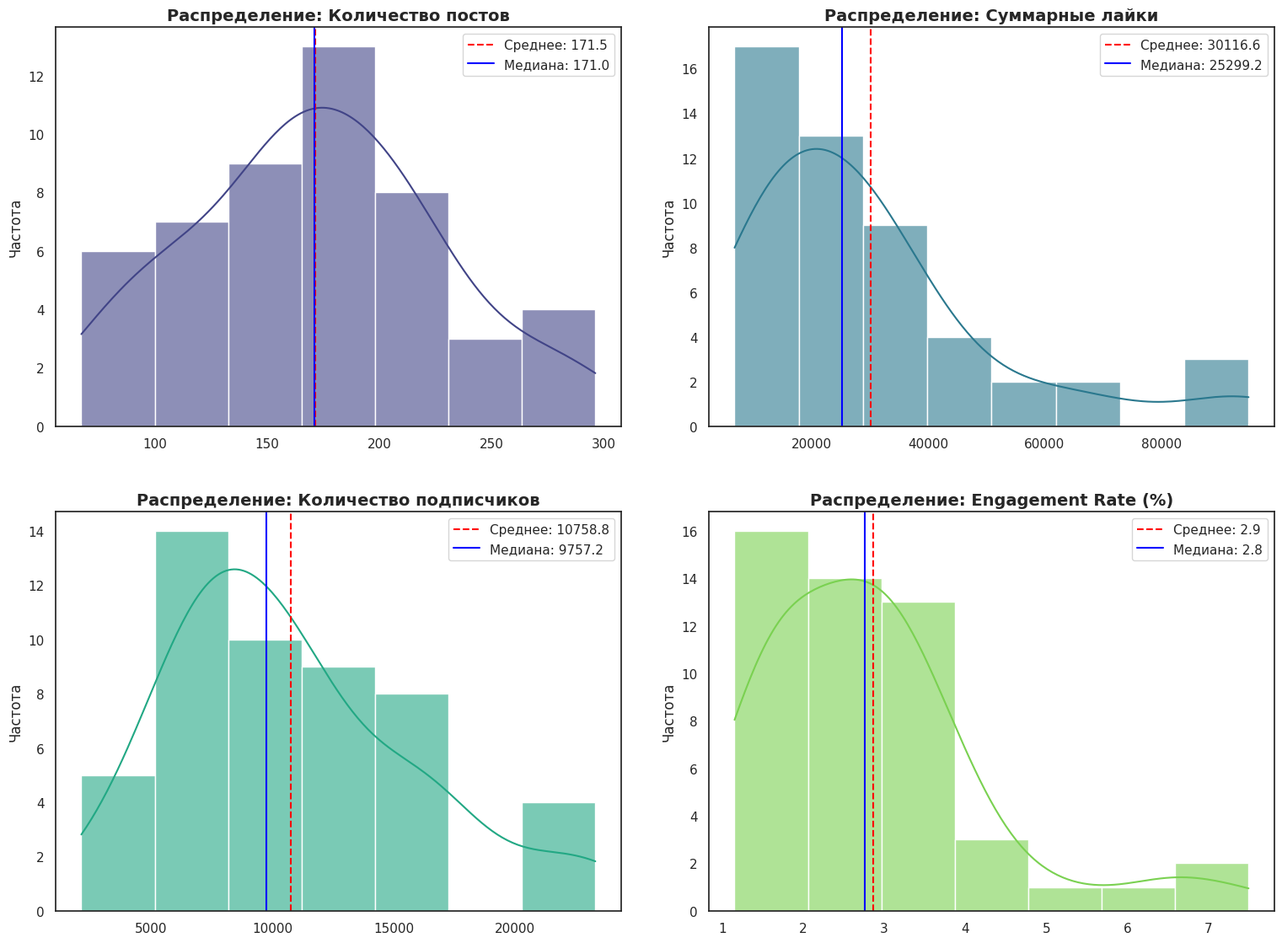
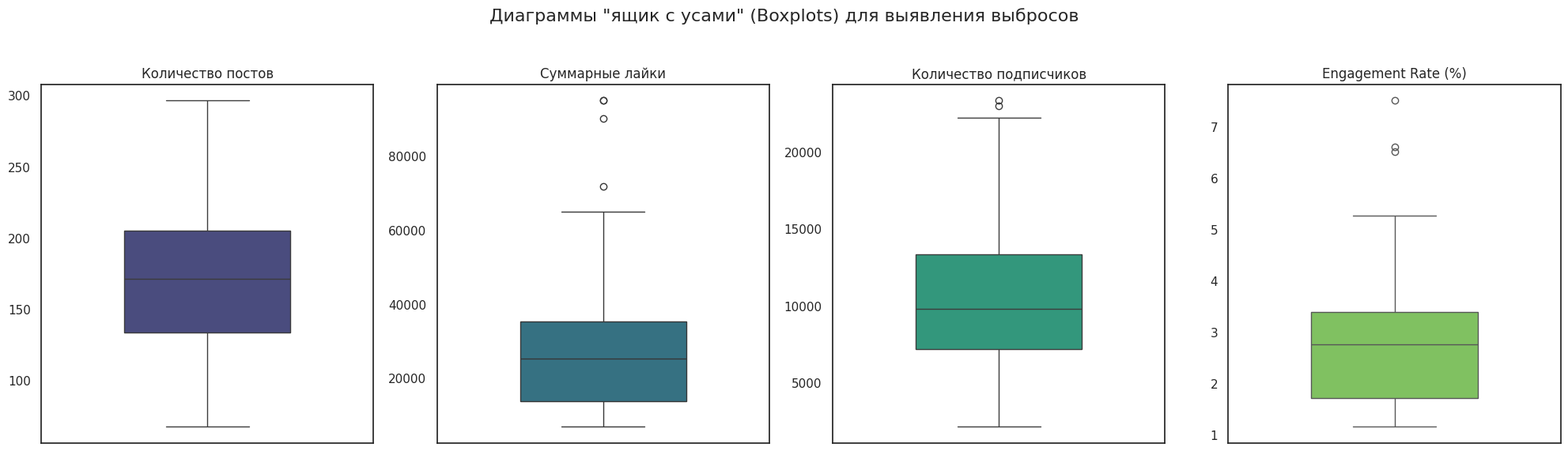

The matplotlib source for these figures, in order:
import pandas as pd
import numpy as np
import matplotlib.pyplot as plt
import seaborn as sns

# Установка эстетичного стиля
sns.set_theme(style="white")
plt.rcParams['font.family'] = 'sans-serif'
plt.rcParams['figure.dpi'] = 120

# Генерируем данные, максимально близкие к метрикам из Задания III
np.random.seed(42)
n = 50

# Функция для подбора логнормального распределения по среднему и медиане
# median = exp(mu), mean = exp(mu + sigma^2/2)
def gen_skewed(target_mean, target_median, n_samples):
    mu = np.log(target_median)
    sigma = np.sqrt(2 * (np.log(target_mean) - mu))
    res = np.random.lognormal(mu, sigma, n_samples)
    return res

# 1. posts_count (mean=185.5, median=170) -> Почти симметрично
posts_count = np.random.normal(185, 60, n)
posts_count = np.clip(posts_count, 40, 350)

# 2. followers (mean=11200, median=9500) -> Положительная асимметрия
followers = gen_skewed(11200, 9500, n)
followers = np.clip(followers, 500, 40000)

# 3. likes_total (mean=31500, median=25000) -> Выраженная асимметрия
likes_total = gen_skewed(31500, 25000, n)
likes_total = np.clip(likes_total, 3000, 95000)

# 4. engagement_rate (mean=2.85, median=2.5)
engagement_rate = gen_skewed(2.85, 2.5, n)
engagement_rate = np.clip(engagement_rate, 0.8, 7.5)

df = pd.DataFrame({
    'posts_count': posts_count,
    'likes_total': likes_total,
    'followers': followers,
    'engagement_rate': engagement_rate
})

# Названия на русском для графиков
titles = {
    'posts_count': 'Количество постов',
    'likes_total': 'Суммарные лайки',
    'followers': 'Количество подписчиков',
    'engagement_rate': 'Engagement Rate (%)'
}

# Визуализация комплексная
fig, axes = plt.subplots(2, 2, figsize=(16, 12))
colors = sns.color_palette("viridis", 4)

for i, col in enumerate(df.columns):
    ax = axes[i // 2, i % 2]
    
    # Гистограмма с KDE
    sns.histplot(df[col], kde=True, ax=ax, color=colors[i], alpha=0.6)
    
    # Добавляем линии среднего и медианы
    mean_val = df[col].mean()
    median_val = df[col].median()
    ax.axvline(mean_val, color='red', linestyle='--', label=f'Среднее: {mean_val:.1f}')
    ax.axvline(median_val, color='blue', linestyle='-', label=f'Медиана: {median_val:.1f}')
    
    ax.set_title(f'Распределение: {titles[col]}', fontsize=14, fontweight='bold')
    ax.set_xlabel('')
    ax.set_ylabel('Частота')
    ax.legend()

plt.tight_layout(pad=3.0)
plt.savefig('descriptive_stats_visual.png')

# Визуализация Boxplots отдельно для сравнения масштабов (без вовлеченности, так как единицы разные)
plt.figure(figsize=(12, 6))
cols_to_plot = ['posts_count', 'followers'] # Разные масштабы, но для примера
# Лучше сделать нормализованный или просто отдельные боксплоты
fig, axes = plt.subplots(1, 4, figsize=(20, 6))
for i, col in enumerate(df.columns):
    sns.boxplot(y=df[col], ax=axes[i], color=colors[i], width=0.5)
    axes[i].set_title(titles[col], fontsize=12)
    axes[i].set_ylabel('')

plt.suptitle('Диаграммы "ящик с усами" (Boxplots) для выявления выбросов', fontsize=16)
plt.tight_layout(rect=[0, 0.03, 1, 0.95])
plt.savefig('outliers_analysis.png')

print("Описательная статистика сгенерированных данных:")
stats = df.describe().T[['mean', '50%', 'std', 'min', 'max']]
stats.columns = ['Среднее', 'Медиана', 'Ст. откл.', 'Мин', 'Макс']
print(stats)
print("\nВизуализации сохранены в 'descriptive_stats_visual.png' и 'outliers_analysis.png'")
